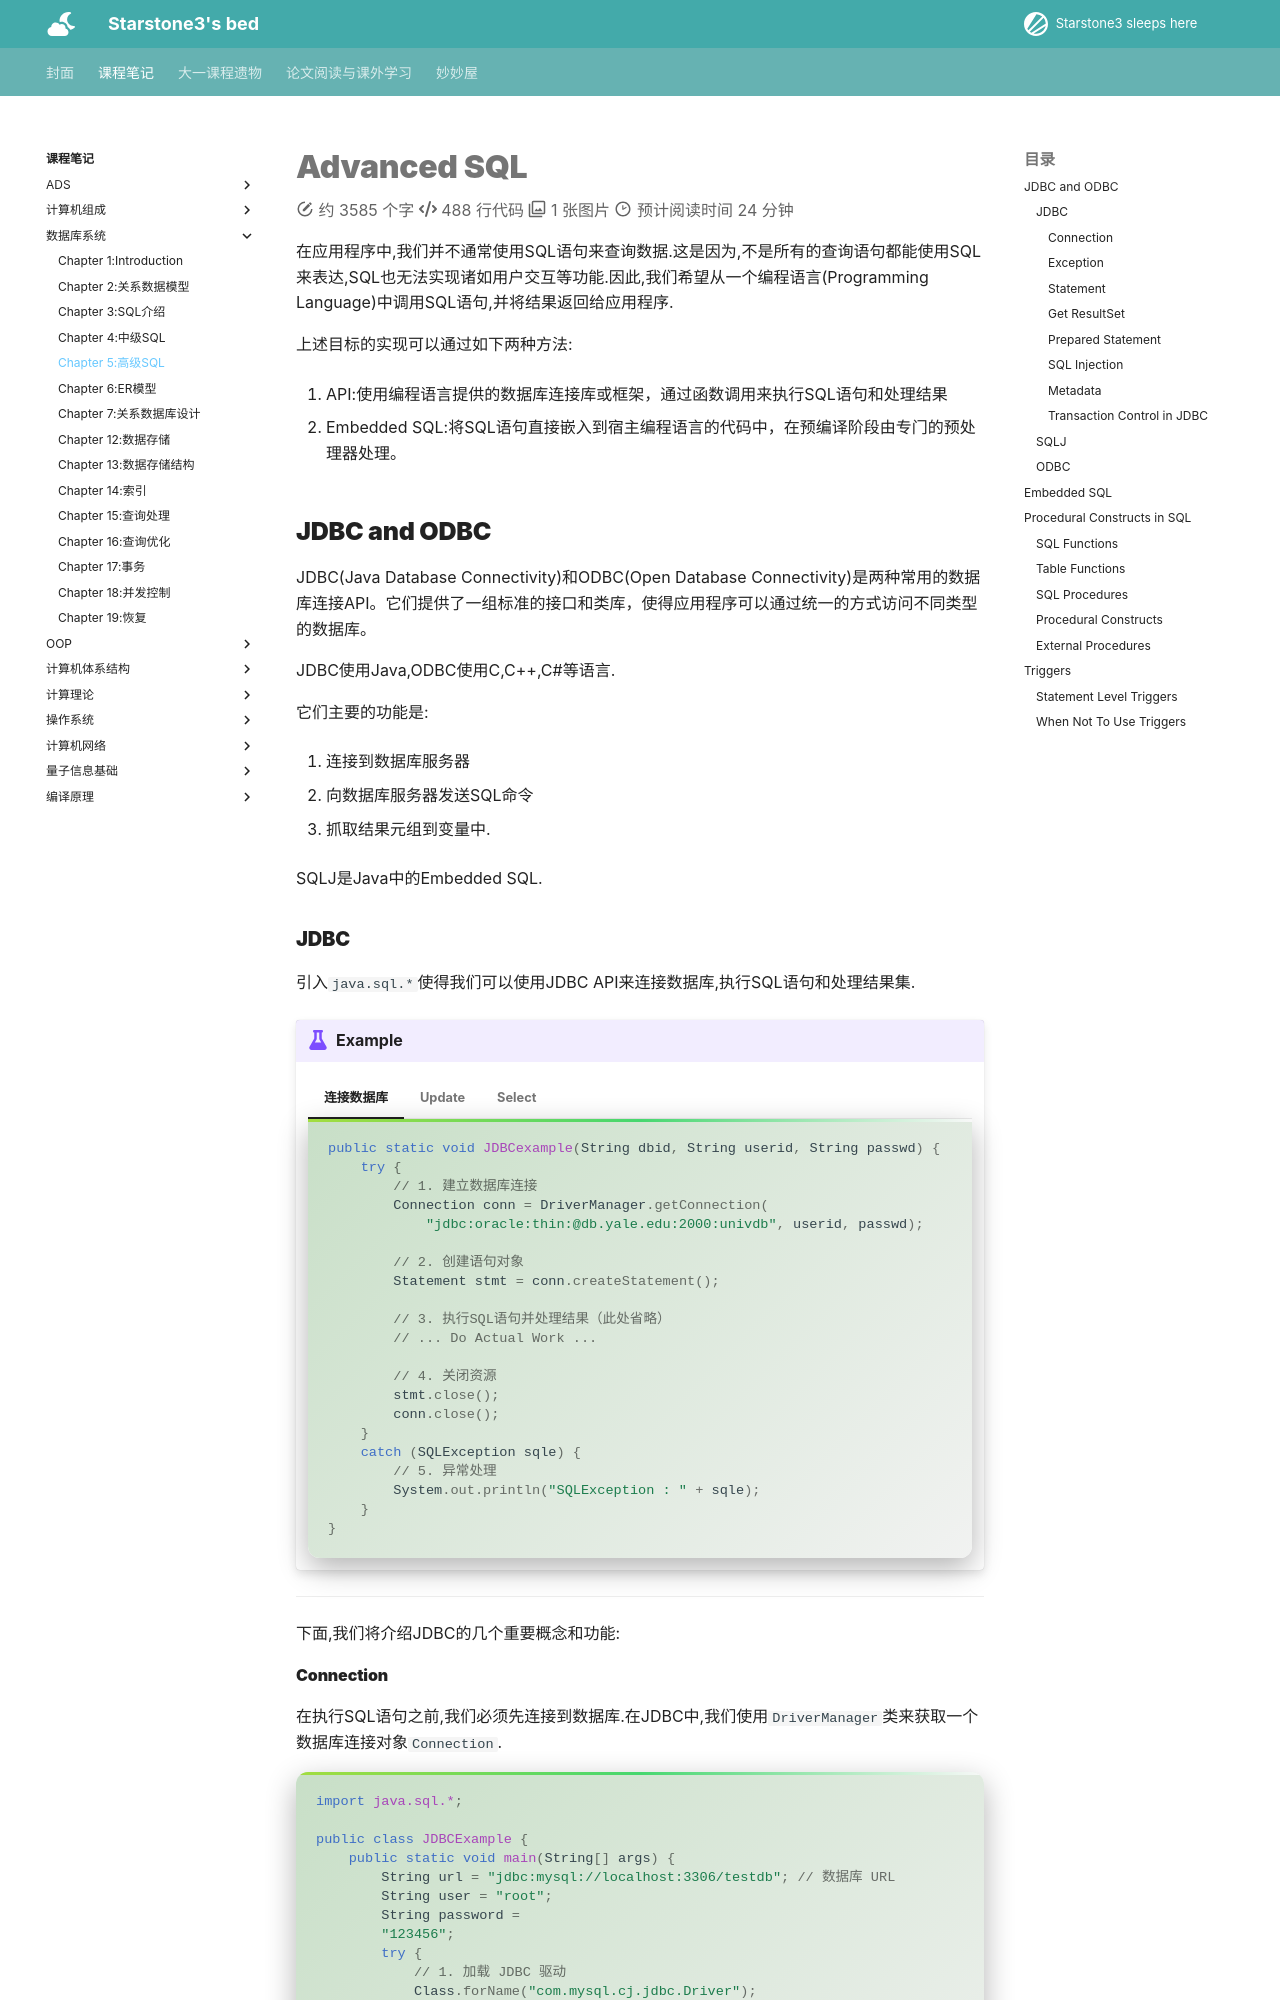

repository: starstone3/starstone3.github.io · page: incourse/db/ch5/index.html · generator: mkdocs

---
comments: true
---

# Advanced SQL

在应用程序中,我们并不通常使用SQL语句来查询数据.这是因为,不是所有的查询语句都能使用SQL来表达,SQL也无法实现诸如用户交互等功能.因此,我们希望从一个编程语言(Programming Language)中调用SQL语句,并将结果返回给应用程序.

上述目标的实现可以通过如下两种方法:

1. API:使用编程语言提供的数据库连接库或框架，通过函数调用来执行SQL语句和处理结果

2. Embedded SQL:将SQL语句直接嵌入到宿主编程语言的代码中，在预编译阶段由专门的预处理器处理。

## JDBC and ODBC

JDBC(Java Database Connectivity)和ODBC(Open Database Connectivity)是两种常用的数据库连接API。它们提供了一组标准的接口和类库，使得应用程序可以通过统一的方式访问不同类型的数据库。

JDBC使用Java,ODBC使用C,C++,C#等语言.

它们主要的功能是:

1. 连接到数据库服务器

2. 向数据库服务器发送SQL命令

3. 抓取结果元组到变量中.

SQLJ是Java中的Embedded SQL.

### JDBC

引入`java.sql.*`使得我们可以使用JDBC API来连接数据库,执行SQL语句和处理结果集.

!!! example
    === "连接数据库"
        ```java
        public static void JDBCexample(String dbid, String userid, String passwd) {
            try {
                // 1. 建立数据库连接
                Connection conn = DriverManager.getConnection(
                    "jdbc:oracle:thin:@db.yale.edu:2000:univdb", userid, passwd);
                
                // 2. 创建语句对象
                Statement stmt = conn.createStatement();
                
                // 3. 执行SQL语句并处理结果（此处省略）
                // ... Do Actual Work ...
                
                // 4. 关闭资源
                stmt.close();
                conn.close();
            }
            catch (SQLException sqle) {
                // 5. 异常处理
                System.out.println("SQLException : " + sqle);
            }
        }
        ```

    === "Update"
        ```java
        try {
            stmt.executeUpdate(
                "insert into instructor values(’77987’, ’Kim’, ’Physics’, 98000)");
                } catch (SQLException sqle)
                {
                System.out.println("Could not insert tuple. " + sqle);
                }
        ```
    === "Select"
        ```java
        ResultSet rset = stmt.executeQuery(
            "select dept_name, avg (salary)
            from instructor
            group by dept_name");
            while (rset.next()) {
                System.out.println(rset.getString("dept_name") + " " +
                rset.getFloat(2));
                }
        ```

---

下面,我们将介绍JDBC的几个重要概念和功能:
